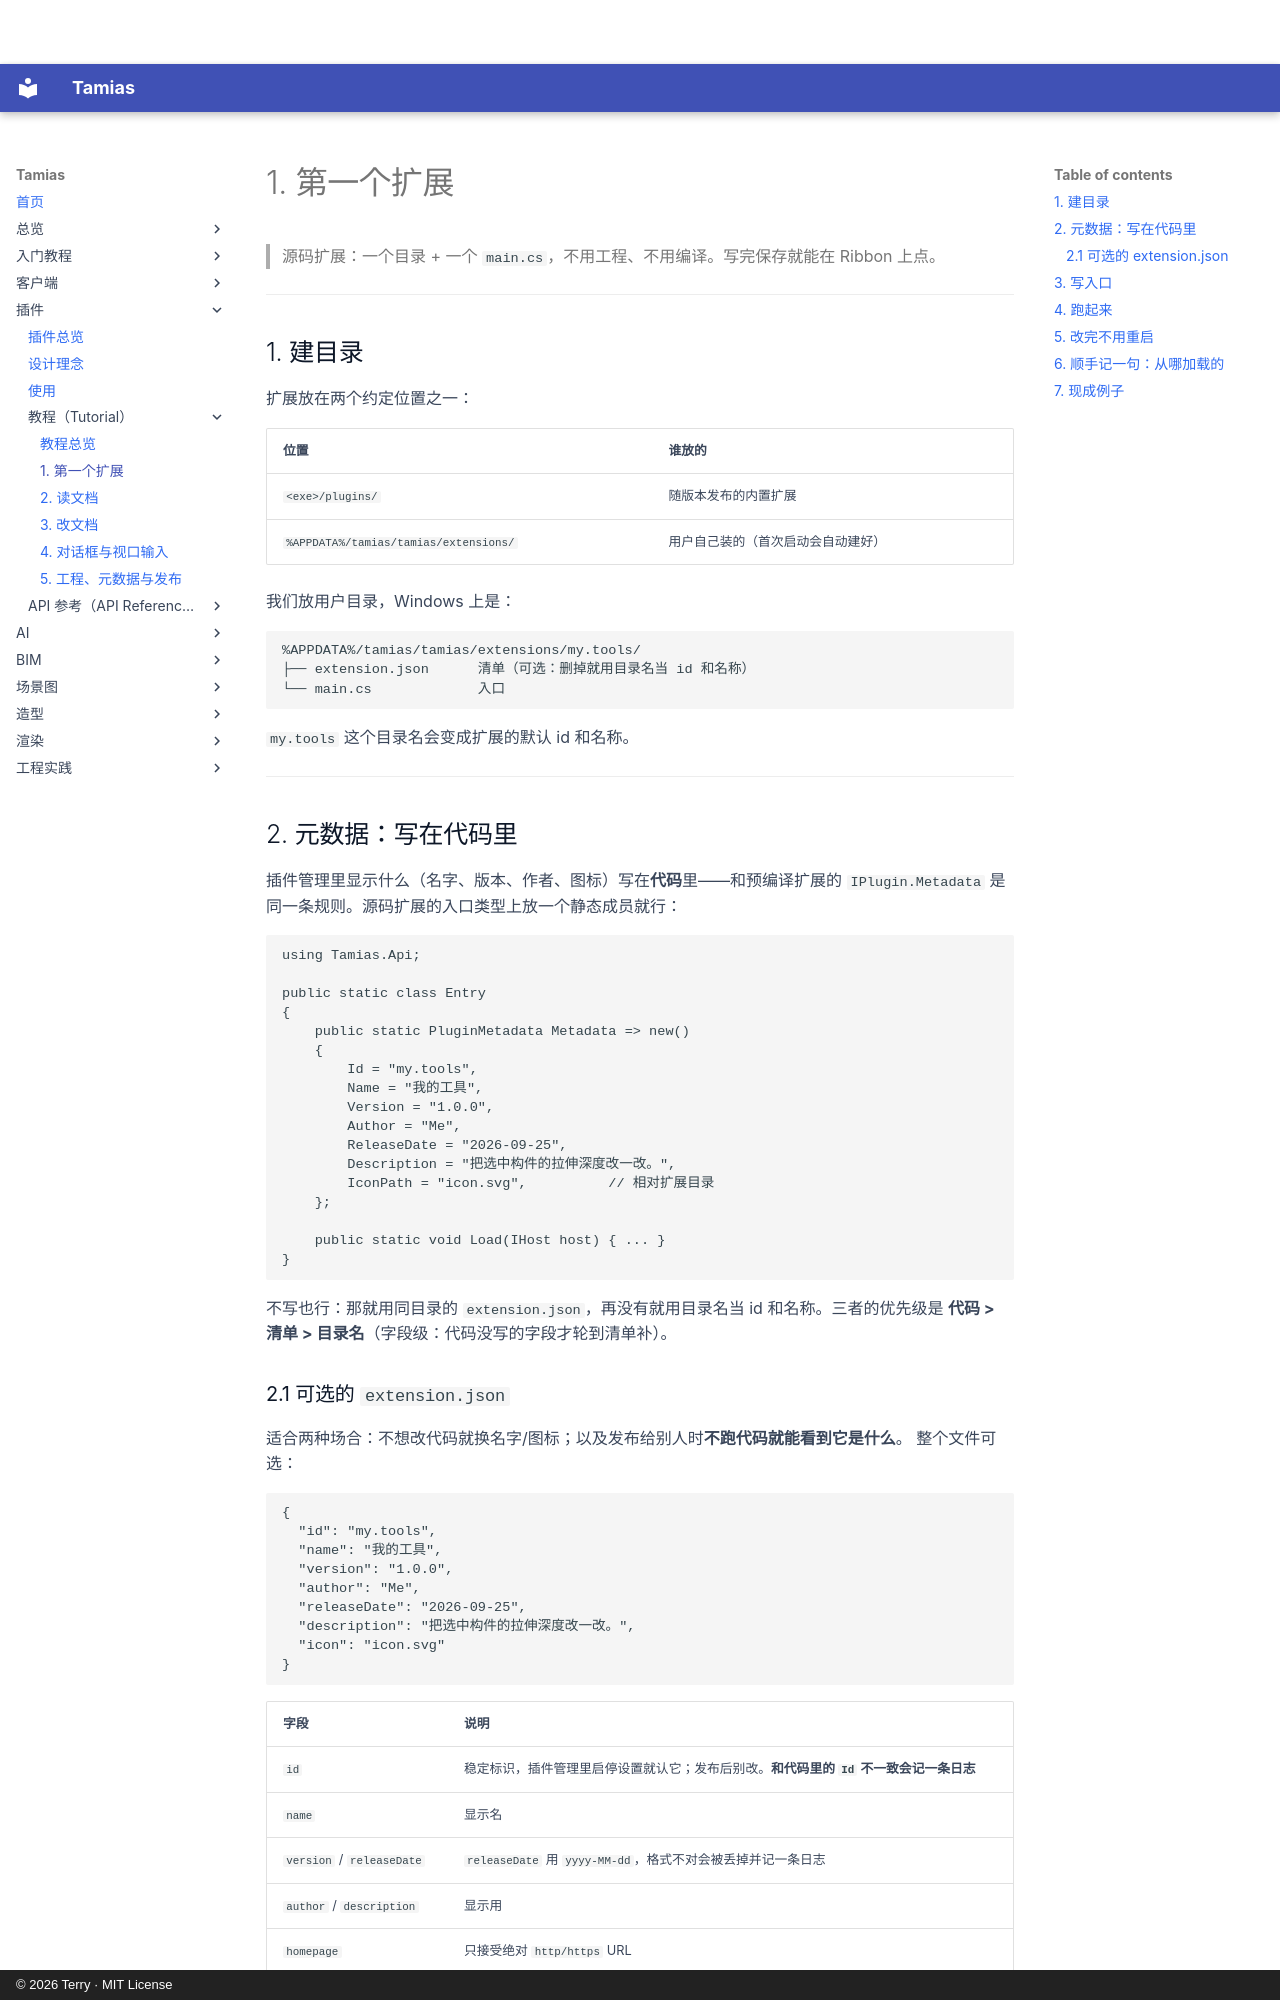

repository: terry-chao/tamias · page: plugin/tutorial/01-first-extension/index.html · generator: mkdocs · copyright: © 2026 Terry · MIT License

# 1. 第一个扩展

> 源码扩展：一个目录 + 一个 `main.cs`，不用工程、不用编译。写完保存就能在 Ribbon 上点。

---

## 1. 建目录

扩展放在两个约定位置之一：

| 位置 | 谁放的 |
|---|---|
| `<exe>/plugins/` | 随版本发布的内置扩展 |
| `%APPDATA%/tamias/tamias/extensions/` | 用户自己装的（首次启动会自动建好） |

我们放用户目录，Windows 上是：

```
%APPDATA%/tamias/tamias/extensions/my.tools/
├── extension.json      清单（可选：删掉就用目录名当 id 和名称）
└── main.cs             入口
```

`my.tools` 这个目录名会变成扩展的默认 id 和名称。

---

## 2. 元数据：写在代码里

插件管理里显示什么（名字、版本、作者、图标）写在**代码**里——和预编译扩展的
`IPlugin.Metadata` 是同一条规则。源码扩展的入口类型上放一个静态成员就行：

```csharp
using Tamias.Api;

public static class Entry
{
    public static PluginMetadata Metadata => new()
    {
        Id = "my.tools",
        Name = "我的工具",
        Version = "1.0.0",
        Author = "Me",
        ReleaseDate = "2026-09-25",
        Description = "把选中构件的拉伸深度改一改。",
        IconPath = "icon.svg",          // 相对扩展目录
    };

    public static void Load(IHost host) { ... }
}
```

不写也行：那就用同目录的 `extension.json`，再没有就用目录名当 id 和名称。三者的优先级是
**代码 > 清单 > 目录名**（字段级：代码没写的字段才轮到清单补）。

### 2.1 可选的 `extension.json`

适合两种场合：不想改代码就换名字/图标；以及发布给别人时**不跑代码就能看到它是什么**。
整个文件可选：

```json
{
  "id": "my.tools",
  "name": "我的工具",
  "version": "1.0.0",
  "author": "Me",
  "releaseDate": "2026-09-25",
  "description": "把选中构件的拉伸深度改一改。",
  "icon": "icon.svg"
}
```

| 字段 | 说明 |
|---|---|
| `id` | 稳定标识，插件管理里启停设置就认它；发布后别改。**和代码里的 `Id` 不一致会记一条日志** |
| `name` | 显示名 |
| `version` / `releaseDate` | `releaseDate` 用 `yyyy-MM-dd`，格式不对会被丢掉并记一条日志 |
| `author` / `description` | 显示用 |
| `homepage` | 只接受绝对 `http/https` URL |
| `icon` | 相对扩展目录的图标路径（`.svg` / `.png`） |
| `entry` | 入口文件名，默认 `main.cs` |

不管写在哪，**别自己调 `host.RegisterPlugin`**——宿主已经登记过了，重复登记会失败。

---
